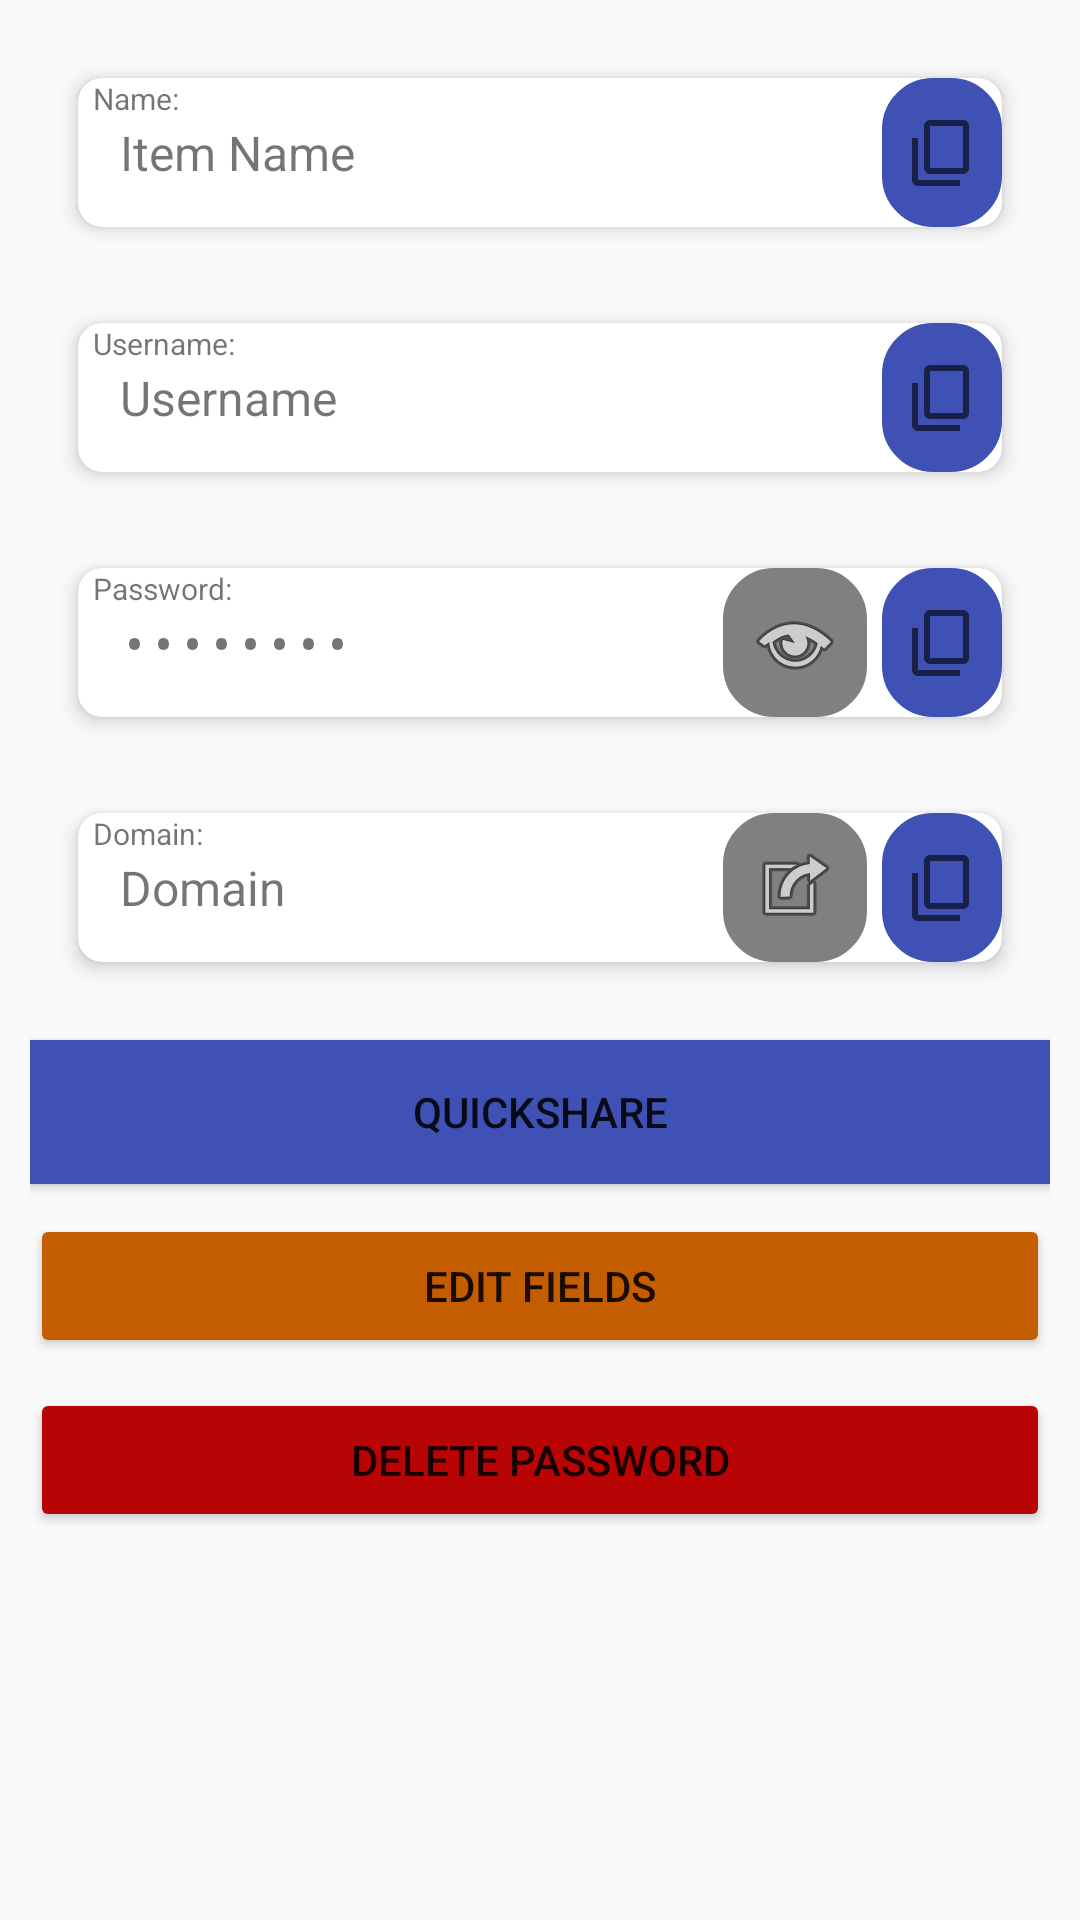

Here is an Android app screen rendered from its layout file. Give the layout XML and the strings, colors and styles it references.
<!-- AndroidManifest.xml: application theme Theme.PassOff -->
<!-- res/layout/password_detail.xml -->
<?xml version="1.0" encoding="utf-8"?>
<LinearLayout xmlns:android="http://schemas.android.com/apk/res/android"
    android:layout_width="match_parent"
    android:layout_height="match_parent"
    xmlns:app="http://schemas.android.com/apk/res-auto"
    android:orientation="vertical"
    android:padding="10dp">

    <androidx.cardview.widget.CardView
        android:layout_width="match_parent"
        android:layout_height="wrap_content"
        android:layout_margin="16dp"
        app:cardCornerRadius="8dp"
        app:cardElevation="4dp"
        android:orientation="horizontal">

        <TextView
            android:id="@+id/nameText"
            android:layout_width="match_parent"
            android:layout_height="match_parent"
            android:gravity="top|start"
            android:paddingLeft="5dp"
            android:textSize="10sp"
            android:text="Name:"/>

        <TextView
            android:id="@+id/item_name"
            android:layout_width="match_parent"
            android:layout_height="match_parent"
            android:gravity="start|end"
            android:padding="14dp"
            android:textSize="16sp"
            android:password="false"
            android:text="Item Name" />

        <ImageButton
            android:id="@+id/copy_name"
            android:layout_width="wrap_content"
            android:layout_height="match_parent"
            android:layout_gravity="end"
            android:paddingHorizontal="8dp"
            android:background="@drawable/rounded_corners"
            android:src="?android:attr/actionModeCopyDrawable" />

    </androidx.cardview.widget.CardView>

    <androidx.cardview.widget.CardView
        android:layout_width="match_parent"
        android:layout_height="wrap_content"
        android:layout_margin="16dp"
        app:cardCornerRadius="8dp"
        app:cardElevation="4dp"
        android:orientation="horizontal">

        <TextView
            android:id="@+id/usernameText"
            android:layout_width="match_parent"
            android:layout_height="match_parent"
            android:gravity="top|start"
            android:paddingLeft="5dp"
            android:textSize="10sp"
            android:text="Username:"/>

        <TextView
            android:id="@+id/item_username"
            android:layout_width="match_parent"
            android:layout_height="match_parent"
            android:gravity="start|end"
            android:padding="14dp"
            android:textSize="16sp"
            android:password="false"
            android:text="Username"/>

        <ImageButton
            android:id="@+id/copy_username"
            android:layout_width="wrap_content"
            android:layout_height="match_parent"
            android:layout_gravity="end"
            android:paddingHorizontal="8dp"
            android:background="@drawable/rounded_corners"
            android:src="?android:attr/actionModeCopyDrawable" />

    </androidx.cardview.widget.CardView>

    <androidx.cardview.widget.CardView
        android:layout_width="match_parent"
        android:layout_height="wrap_content"
        android:layout_margin="16dp"
        app:cardCornerRadius="8dp"
        app:cardElevation="4dp"
        android:orientation="horizontal">

        <TextView
            android:id="@+id/passwordText"
            android:layout_width="match_parent"
            android:layout_height="match_parent"
            android:gravity="top|start"
            android:paddingLeft="5dp"
            android:textSize="10sp"
            android:text="Password:"/>

        <TextView
            android:id="@+id/item_password"
            android:layout_width="match_parent"
            android:layout_height="match_parent"
            android:gravity="start|end"
            android:padding="14dp"
            android:textSize="16sp"
            android:password="true"
            android:text="Password"/>

        <ImageButton
            android:id="@+id/show_password"
            android:layout_width="wrap_content"
            android:layout_height="match_parent"
            android:layout_gravity="end"
            android:layout_marginEnd="45dp"
            android:background="@drawable/rounded_corners2"
            android:paddingHorizontal="8dp"
            android:src="@android:drawable/ic_menu_view" />

        <ImageButton
            android:id="@+id/copy_password"
            android:layout_width="wrap_content"
            android:layout_height="match_parent"
            android:layout_gravity="end"
            android:paddingHorizontal="8dp"
            android:background="@drawable/rounded_corners"
            android:src="?android:attr/actionModeCopyDrawable" />

    </androidx.cardview.widget.CardView>

    <androidx.cardview.widget.CardView
        android:layout_width="match_parent"
        android:layout_height="wrap_content"
        android:layout_margin="16dp"
        app:cardCornerRadius="8dp"
        app:cardElevation="4dp"
        android:orientation="horizontal">

        <TextView
            android:id="@+id/domainText"
            android:layout_width="match_parent"
            android:layout_height="match_parent"
            android:gravity="top|start"
            android:paddingLeft="5dp"
            android:textSize="10sp"
            android:text="Domain:"/>

        <TextView
            android:id="@+id/item_domain"
            android:layout_width="match_parent"
            android:layout_height="match_parent"
            android:gravity="start|end"
            android:padding="14dp"
            android:textSize="16sp"
            android:text="Domain"/>

        <ImageButton
            android:id="@+id/launch_url"
            android:layout_width="wrap_content"
            android:layout_height="match_parent"
            android:layout_gravity="end"
            android:layout_marginEnd="45dp"
            android:background="@drawable/rounded_corners2"
            android:paddingHorizontal="8dp"
            android:src="@android:drawable/ic_menu_set_as" />

        <ImageButton
            android:id="@+id/copy_url"
            android:layout_width="wrap_content"
            android:layout_height="match_parent"
            android:layout_gravity="end"
            android:paddingHorizontal="8dp"
            android:background="@drawable/rounded_corners"
            android:src="?android:attr/actionModeCopyDrawable" />

    </androidx.cardview.widget.CardView>

    <Button
        android:id="@+id/quickshare_button"
        android:layout_width="match_parent"
        android:layout_height="wrap_content"
        android:background="@color/colorPrimary"
        android:layout_marginTop="10dp"
        android:text="Quickshare"/>

    <Button
        android:id="@+id/edit_button"
        android:layout_width="match_parent"
        android:layout_height="wrap_content"
        android:layout_marginTop="10dp"
        android:backgroundTint="#c45c00"
        android:text="Edit Fields" />

    <Button
        android:id="@+id/delete_button"
        android:layout_width="match_parent"
        android:layout_height="wrap_content"
        android:backgroundTint="#B80404"
        android:layout_marginTop="10dp"
        android:text="Delete Password"/>

</LinearLayout>
<!-- resources referenced by this layout -->
<resources>
  <color name="colorPrimary">#3F51B5</color>
  <!-- drawable rounded_corners (drawable) -->
  <shape xmlns:android="http://schemas.android.com/apk/res/android">
      <corners android:radius="16dp"/> 
      <solid android:color="@color/colorPrimary"/> 
      
      <stroke
          android:width="2dp"
          android:color="@color/colorPrimary"/>
  </shape>
  <!-- drawable rounded_corners2 (drawable) -->
  <shape xmlns:android="http://schemas.android.com/apk/res/android">
      <corners android:radius="16dp"/> 
      <solid android:color="@color/grey"/> 
      
      <stroke
          android:width="2dp"
          android:color="@color/grey"/>
  </shape>
  <style name="Theme.PassOff" parent="android:Theme.Material.Light.NoActionBar" />
  <color name="grey">#FF808080</color>
</resources>
